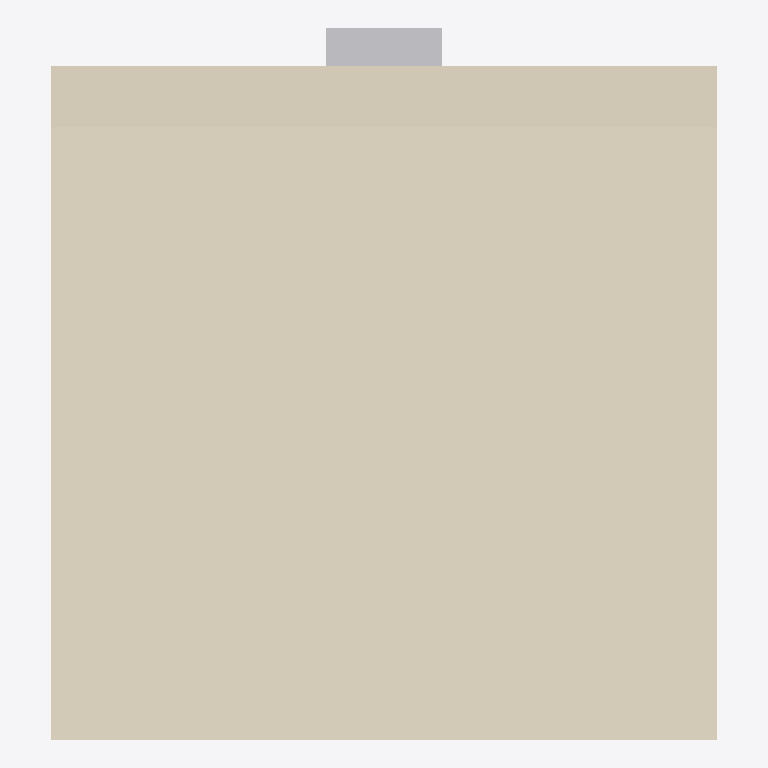
Plan cut of the same IFC building model at storey 'FD' (level 0.00 m, cut at 1.40 m), seen from above with north up, elements coloured by IFC class (only those large enough to see are counted): 2 coverings (cream), 1 other element (light grey). No cut surface shows.
Extent 4.0 m × 4.3 m × 0.9 m (x, y, z). Storeys (1): FD at 0.00 m. Elements (7): 4 IfcCovering, 1 IfcBuildingElementProxy, 1 IfcSlab, 1 IfcWall.

HEADER;
FILE_DESCRIPTION(('ViewDefinition[DesignTransferView]'),'2;1');
FILE_NAME('/dev/null','2026-10-14T14:43:36+02:00',(''),(''),'IfcOpenShell 0.8.5','IfcOpenShell 0.8.5','Nobody');
FILE_SCHEMA(('IFC4'));
ENDSEC;
DATA;
#6=IFCPROJECT('2Q907tYQf3UuJ9JSPxVbMO',#5,'roof-overflow-01',$,$,$,$,(#15),#10);
#18=IFCSITE('2Mu9KZOSbAHQaF$ALmyCNi',#17,'Site',$,$,#29,$,$,$,$,$,$,$,$);
#20=IFCBUILDING('0GcK4zu6jBhxt6RInkmrjZ',#19,'Building',$,$,#34,$,$,$,$,$,$);
#36=IFCBUILDINGSTOREY('0hdFyNZqvD281_gvtmeCd$',#35,'FD',$,$,#43,$,$,$,0.0);
#157=IFCCOVERING('0Ea$fljaL5SO92jeT6rwt$',#156,'Gefälledämmung',$,$,#162,#177,$,.ROOFING.);
#135=IFCCOVERING('2ELUTYl71EV9ZTsyFH4B53',#134,'Gefälledämmung-Attika-Oben',$,$,#140,#155,$,.ROOFING.);
#222=IFCBUILDINGELEMENTPROXY('0$UO38EN1DzQpIbiVgWNvD',#221,'NÜ-01',$,'Notüberlauf',#227,#242,$,.USERDEFINED.);
ENDSEC;
